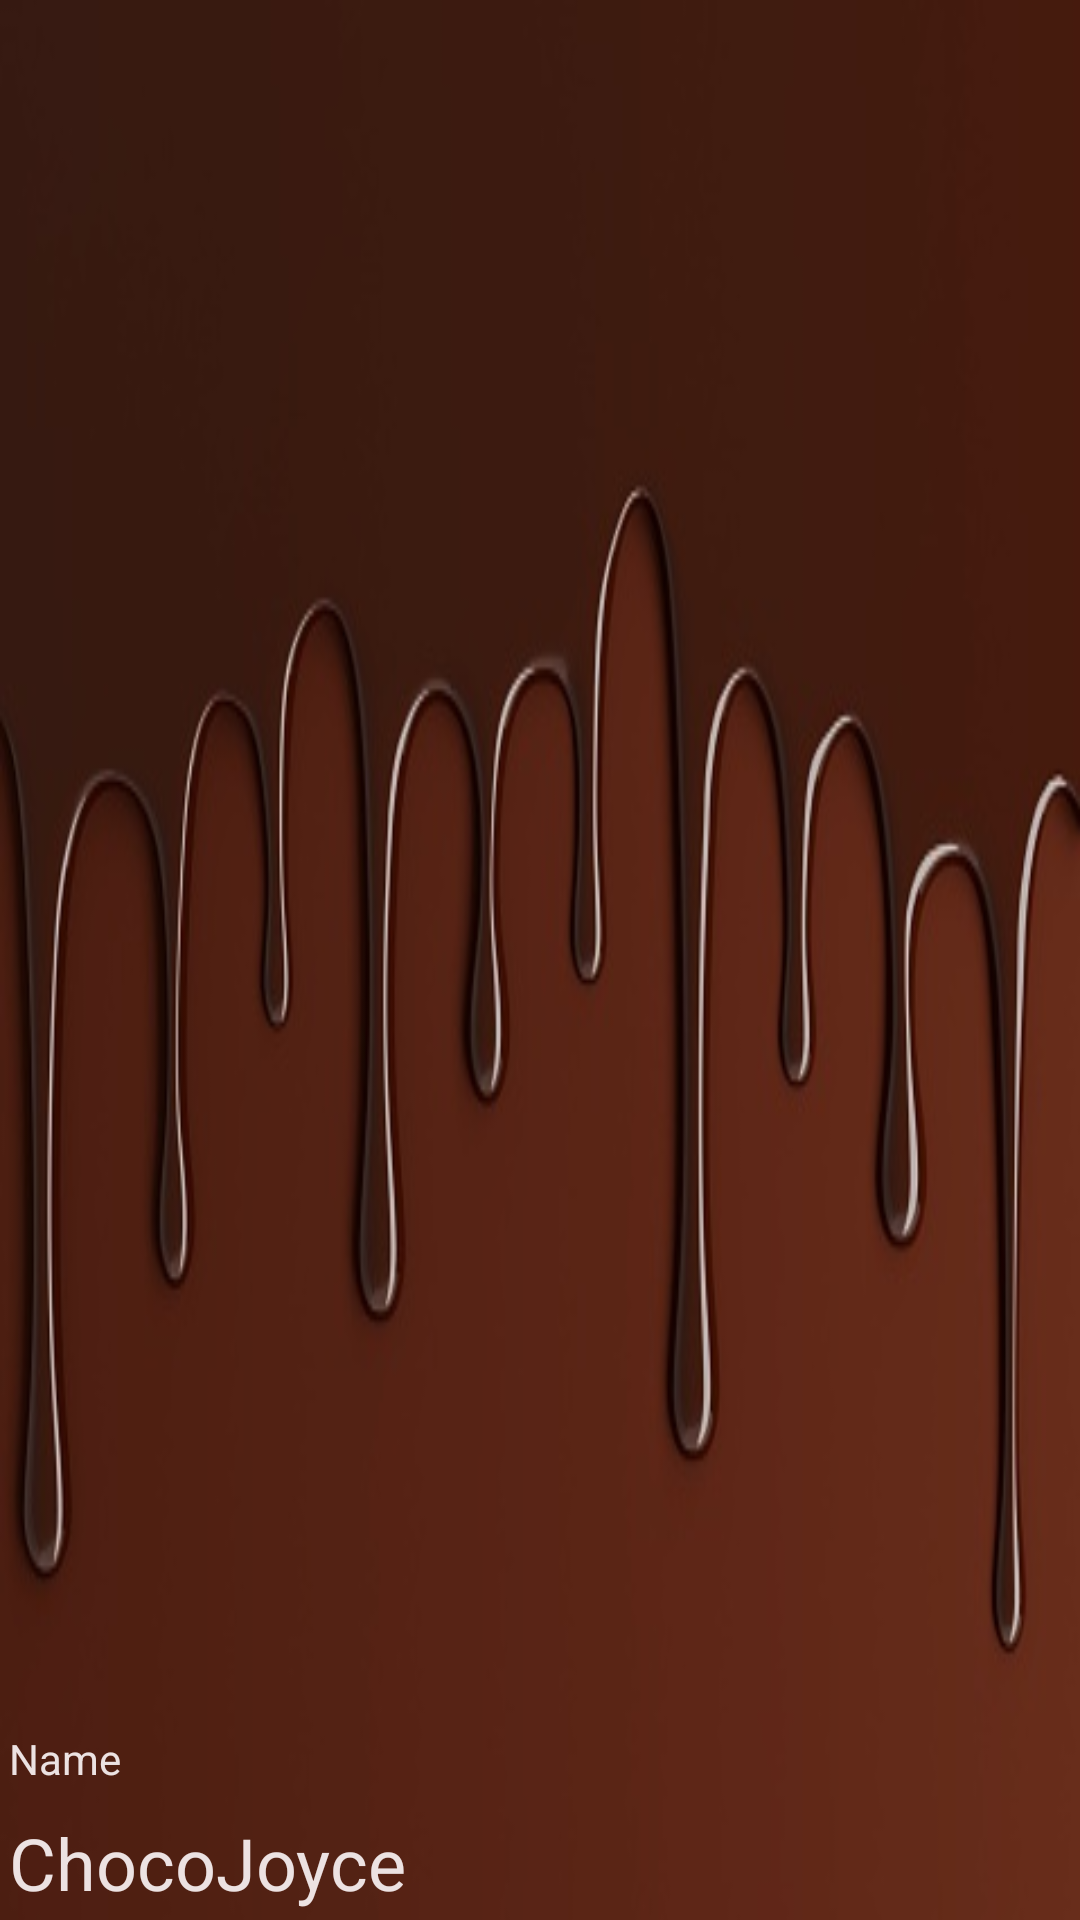

This screen was rendered from an Android layout file. Write that file and the resources it references.
<!-- AndroidManifest.xml: application theme Theme.LoginUI -->
<!-- res/layout/header.xml -->
<?xml version="1.0" encoding="utf-8"?>
<RelativeLayout xmlns:android="http://schemas.android.com/apk/res/android"
    android:layout_width="match_parent"
    android:layout_height="200dp"
    android:orientation="vertical"
    android:background="@drawable/header"
    android:gravity="bottom"
    >

    <TextView
        android:id="@+id/title"
        android:layout_width="wrap_content"
        android:layout_height="wrap_content"
        android:padding="3dp"
        android:text="ChocoJoyce"
        android:textColor="@color/not_so_white_for_txt"
        android:textSize="24sp" />

    <TextView
        android:id="@+id/nameTV"
        android:layout_width="wrap_content"
        android:layout_height="wrap_content"
        android:layout_above="@+id/title"
        android:layout_alignParentStart="true"
        android:layout_marginBottom="3dp"
        android:padding="3dp"
        android:fontFamily="sans-serif"
        android:text="Name"
        android:textColor="@color/not_so_white_for_txt" />


</RelativeLayout>
<!-- resources referenced by this layout -->
<resources>
  <color name="not_so_white_for_txt">#ECE2E2</color>
  <!-- drawable header: jpg bitmap (drawable, 25137 bytes) -->
  <style name="Theme.LoginUI" parent="Theme.AppCompat.DayNight.NoActionBar">
          
          <item name="colorPrimary">@color/purple_500</item>
          <item name="colorPrimaryVariant">@color/purple_700</item>
          <item name="colorOnPrimary">@color/white</item>
          
          <item name="colorSecondary">@color/teal_200</item>
          <item name="colorSecondaryVariant">@color/teal_700</item>
          <item name="colorOnSecondary">@color/black</item>
          
          <item name="android:statusBarColor" tools:targetApi="l">?attr/colorPrimaryVariant</item>
          
      </style>
  <color name="purple_500">#FF6200EE</color>
  <color name="purple_700">#FF3700B3</color>
  <color name="white">#FFFFFFFF</color>
  <color name="teal_200">#FF03DAC5</color>
  <color name="teal_700">#FF018786</color>
  <color name="black">#FF000000</color>
</resources>
